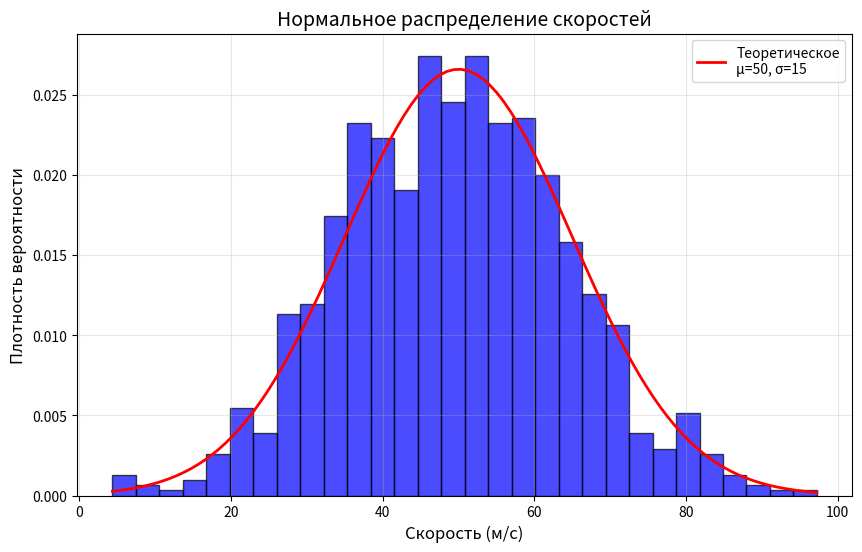

Python code for this plot:
import numpy as np
import matplotlib.pyplot as plt
from scipy.stats import norm

# Параметры распределения
mean_velocity = 50  # средняя скорость (м/с)
std_velocity = 15   # стандартное отклонение (м/с)
num_particles = 1000  # количество частиц

# Генерация скоростей
velocities = np.random.normal(mean_velocity, std_velocity, num_particles)

# Построение гистограммы
plt.figure(figsize=(10, 6))
plt.hist(velocities, bins=30, density=True, alpha=0.7, color='blue', edgecolor='black')

# Теоретическая кривая
x = np.linspace(min(velocities), max(velocities), 100)
pdf = norm.pdf(x, mean_velocity, std_velocity)
plt.plot(x, pdf, 'r-', linewidth=2, label=f'Теоретическое\nμ={mean_velocity}, σ={std_velocity}')

plt.xlabel('Скорость (м/с)', fontsize=12)
plt.ylabel('Плотность вероятности', fontsize=12)
plt.title('Нормальное распределение скоростей', fontsize=14)
plt.legend()
plt.grid(True, alpha=0.3)
plt.show()

# Статистики
print(f"Средняя скорость: {np.mean(velocities):.2f} м/с")
print(f"Стандартное отклонение: {np.std(velocities):.2f} м/с")
print(f"Минимальная скорость: {np.min(velocities):.2f} м/с")
print(f"Максимальная скорость: {np.max(velocities):.2f} м/с")